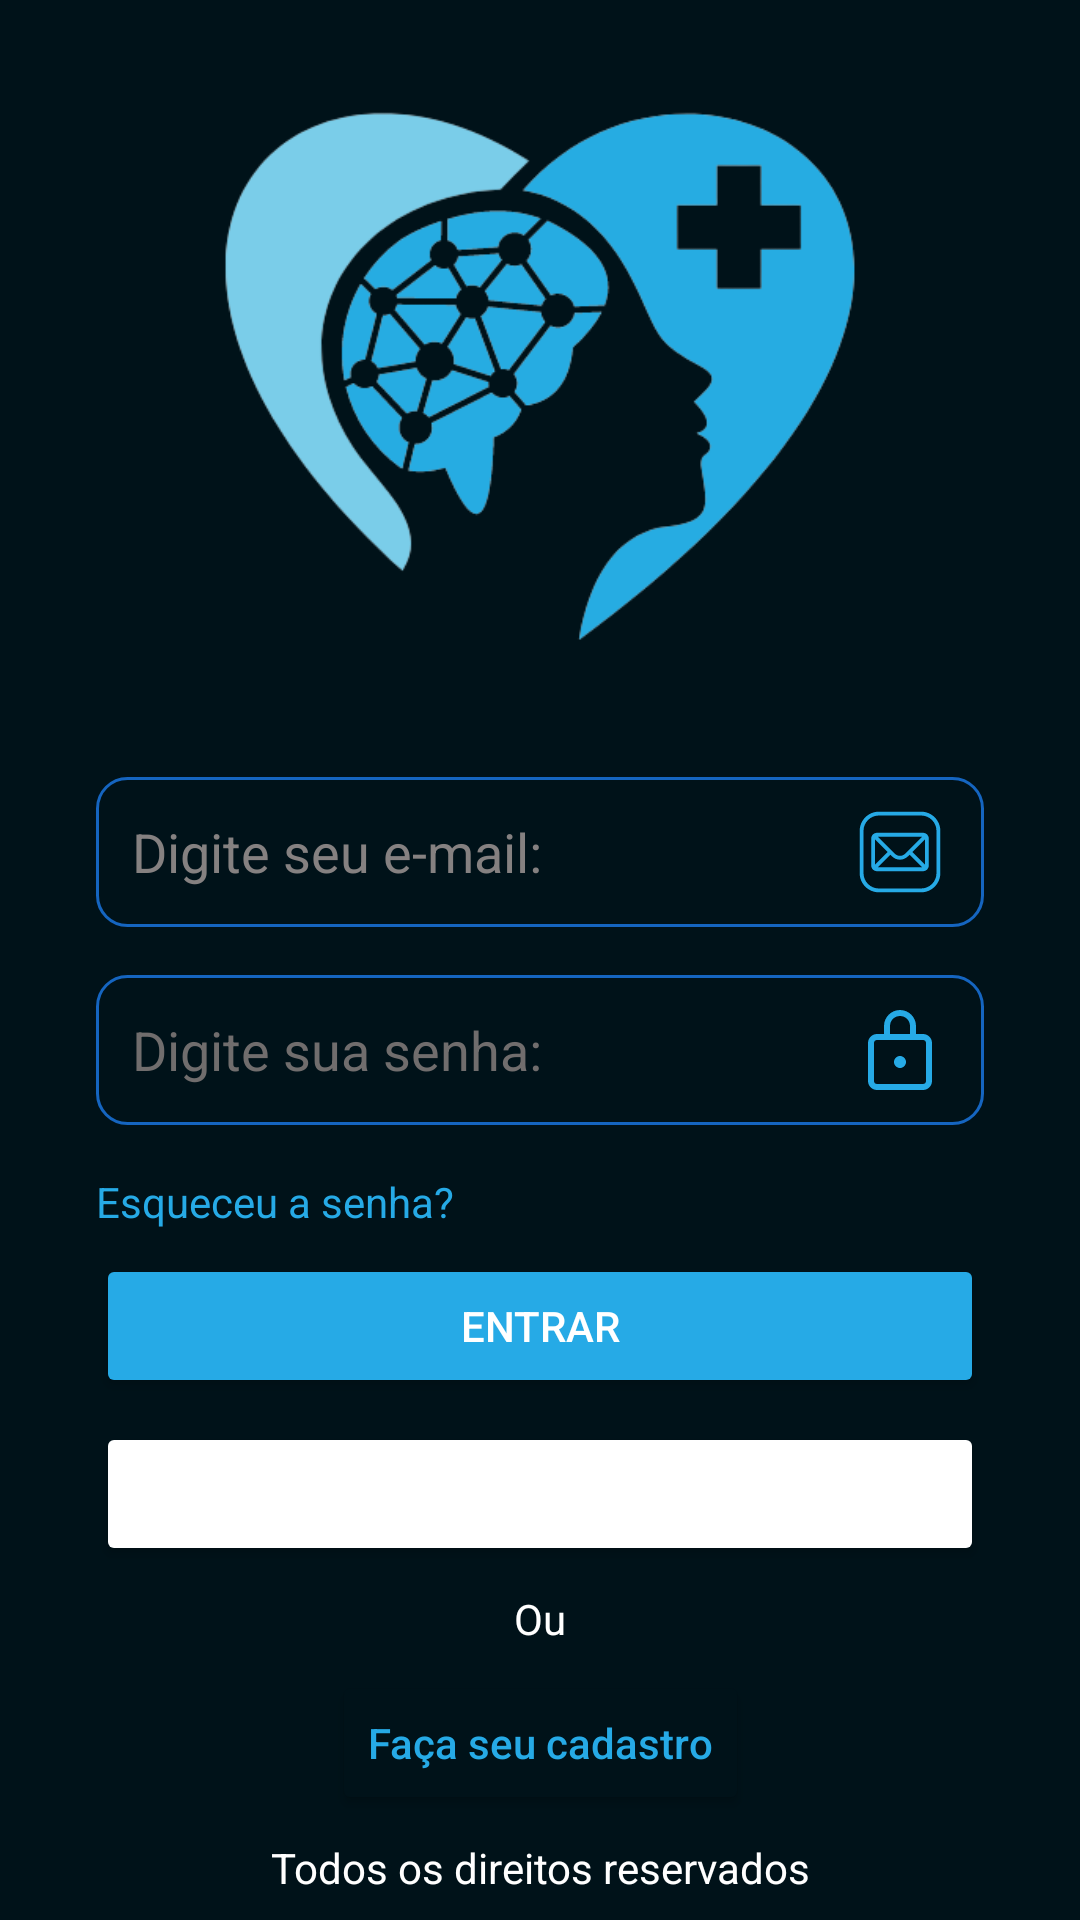

This screen was rendered from an Android layout file. Write that file and the resources it references.
<!-- AndroidManifest.xml: application theme Theme.TestePI -->
<!-- res/layout/fragment_login.xml -->
<?xml version="1.0" encoding="utf-8"?>

<androidx.constraintlayout.widget.ConstraintLayout xmlns:android="http://schemas.android.com/apk/res/android"
    xmlns:app="http://schemas.android.com/apk/res-auto"
    xmlns:tools="http://schemas.android.com/tools"
    android:layout_width="match_parent"
    android:layout_height="match_parent"
    android:background="#001219"
    tools:context=".MainActivity"
    android:theme="@style/Theme.Design.NoActionBar"
    >

    <Button
        android:id="@+id/buttonLoginGoogle"
        android:layout_width="match_parent"
        android:layout_height="0dp"
        android:layout_marginStart="32dp"
        android:layout_marginEnd="32dp"
        android:layout_marginBottom="8dp"
        android:backgroundTint="#FFF"
        android:drawableLeft="@drawable/ic_google"
        android:text="Entrar com o Google"
        app:layout_constraintBottom_toTopOf="@+id/textView"
        app:layout_constraintEnd_toEndOf="parent"
        app:layout_constraintStart_toStartOf="parent" />

    <TextView
        android:id="@+id/textView"
        android:layout_width="wrap_content"
        android:layout_height="wrap_content"
        android:layout_marginBottom="8dp"
        android:text="Ou"
        android:textColor="#FFFFFF"
        app:layout_constraintBottom_toTopOf="@+id/btnCadastro"
        app:layout_constraintEnd_toEndOf="@+id/buttonLoginGoogle"
        app:layout_constraintStart_toStartOf="@+id/buttonLoginGoogle" />

    <TextView
        android:id="@+id/textView2"
        android:layout_width="wrap_content"
        android:layout_height="wrap_content"
        android:layout_marginBottom="8dp"
        android:text="Todos os direitos reservados"
        android:textColor="#FFFFFF"
        app:layout_constraintBottom_toBottomOf="parent"
        app:layout_constraintEnd_toEndOf="parent"
        app:layout_constraintStart_toStartOf="parent" />

    <Button
        android:id="@+id/btnCadastro"
        android:layout_width="wrap_content"
        android:layout_height="wrap_content"
        android:layout_marginBottom="8dp"
        android:backgroundTint="#001219"
        android:text="Faça seu cadastro"
        android:textAllCaps="false"
        android:textColor="#26AAE6"
        app:layout_constraintBottom_toTopOf="@+id/textView2"
        app:layout_constraintEnd_toEndOf="@+id/textView"
        app:layout_constraintStart_toStartOf="@+id/textView" />


    <com.google.android.material.textfield.TextInputEditText
        android:id="@+id/verEmail"
        android:layout_width="match_parent"
        android:layout_height="50dp"
        android:layout_marginStart="32dp"
        android:layout_marginEnd="32dp"
        android:layout_marginBottom="16dp"
        android:background="@drawable/custom_input"
        android:drawableEnd="@drawable/ic_mail"
        android:hint="Digite seu e-mail:"
        android:inputType="textEmailAddress"
        android:paddingStart="12dp"
        android:paddingEnd="12dp"
        android:textColor="#FFFFFF"
        android:textColorHint="#858181"
        app:layout_constraintBottom_toTopOf="@+id/verSenha"
        app:layout_constraintEnd_toEndOf="parent"
        app:layout_constraintStart_toStartOf="parent" />


    <com.google.android.material.textfield.TextInputEditText
        android:id="@+id/verSenha"
        android:layout_width="match_parent"
        android:layout_height="50dp"
        android:layout_marginStart="32dp"
        android:layout_marginEnd="32dp"
        android:layout_marginBottom="16dp"
        android:background="@drawable/custom_input"
        android:drawableEnd="@drawable/ic_password"
        android:hint="Digite sua senha:"
        android:inputType="textPassword"
        android:paddingStart="12dp"
        android:paddingEnd="12dp"
        android:textColor="#FFFFFF"
        android:textColorHint="#706D6D"
        app:layout_constraintBottom_toTopOf="@+id/textEsqueceuASenha"
        app:layout_constraintEnd_toEndOf="parent"
        app:layout_constraintStart_toStartOf="parent" />

    <Button
        android:id="@+id/btnLogin"
        android:layout_width="match_parent"
        android:layout_height="0dp"
        android:layout_marginStart="32dp"
        android:layout_marginEnd="32dp"
        android:layout_marginBottom="8dp"
        android:backgroundTint="#26AAE6 "
        android:text="Entrar"
        app:layout_constraintBottom_toTopOf="@+id/buttonLoginGoogle"
        app:layout_constraintEnd_toEndOf="parent"
        app:layout_constraintStart_toStartOf="parent" />

    <TextView
        android:id="@+id/textEsqueceuASenha"
        android:layout_width="wrap_content"
        android:layout_height="wrap_content"
        android:layout_marginBottom="8dp"
        android:text="Esqueceu a senha?"
        android:textColor="#26AAE6"
        app:layout_constraintBottom_toTopOf="@+id/btnLogin"
        app:layout_constraintStart_toStartOf="@+id/verSenha" />

    <ImageView
        android:id="@+id/imageView6"
        android:layout_width="262dp"
        android:layout_height="205dp"
        android:layout_marginBottom="8dp"
        android:adjustViewBounds="true"
        android:cropToPadding="true"
        android:scaleType="centerCrop"
        app:layout_constraintBottom_toTopOf="@+id/verEmail"
        app:layout_constraintEnd_toEndOf="parent"
        app:layout_constraintStart_toStartOf="parent"
        app:layout_constraintTop_toTopOf="parent"
        app:srcCompat="@drawable/logo" />

</androidx.constraintlayout.widget.ConstraintLayout>
<!-- resources referenced by this layout -->
<resources>
  <!-- drawable custom_input (drawable) -->
  <?xml version="1.0" encoding="utf-8"?>
  
  <selector xmlns:android="http://schemas.android.com/apk/res/android">
      <item android:state_enabled="true" android:state_focused="true">
          <shape android:shape="rectangle">
              <solid android:color="#001219"/>
              <corners android:radius="10dp"/>
              <stroke android:color="@color/blue" android:width="1dp"/>
          </shape>
      </item>
      <item android:state_enabled="true">
          <shape android:shape="rectangle">
              <shape android:color="#001219"/>
              <corners android:radius="10dp"/>
              <stroke android:color="@color/blue" android:width="1dp"/>
          </shape>
      </item>
  </selector>
  <!-- drawable ic_password (drawable) -->
  <vector xmlns:android="http://schemas.android.com/apk/res/android"
      android:width="32dp"
      android:height="32dp"
      android:viewportWidth="32"
      android:viewportHeight="32">
    <path
        android:pathData="M16,2.668C13.066,2.668 10.668,5.066 10.668,8L10.668,10.668L8.332,10.668C6.688,10.668 5.332,12.023 5.332,13.668L5.332,26.332C5.332,27.977 6.688,29.332 8.332,29.332L23.668,29.332C25.313,29.332 26.668,27.977 26.668,26.332L26.668,13.668C26.668,12.023 25.313,10.668 23.668,10.668L21.332,10.668L21.332,8C21.332,5.066 18.934,2.668 16,2.668ZM16,4.668C17.852,4.668 19.332,6.148 19.332,8L19.332,10.668L12.668,10.668L12.668,8C12.668,6.148 14.148,4.668 16,4.668ZM8.332,12.668L23.668,12.668C24.23,12.668 24.668,13.102 24.668,13.668L24.668,26.332C24.668,26.898 24.23,27.332 23.668,27.332L8.332,27.332C7.77,27.332 7.332,26.898 7.332,26.332L7.332,13.668C7.332,13.102 7.77,12.668 8.332,12.668ZM16,18C14.895,18 14,18.895 14,20C14,21.105 14.895,22 16,22C17.105,22 18,21.105 18,20C18,18.895 17.105,18 16,18ZM16,18"
        android:fillColor="#26AAE6"
        android:fillType="nonZero"
        android:strokeColor="#00000000"/>
  </vector>
  <style name="Theme.TestePI" parent="Theme.MaterialComponents.Light.NoActionBar">
          
          <item name="colorPrimary">@color/blue</item>
          <item name="colorPrimaryVariant">@color/blue_dark</item>
          <item name="colorOnPrimary">@color/black</item>
          
          <item name="colorSecondary">@color/teal_200</item>
          <item name="colorSecondaryVariant">@color/teal_700</item>
          <item name="colorOnSecondary">@color/black</item>
          
          <item name="android:statusBarColor" tools:targetApi="l">?attr/colorPrimaryVariant</item>
          
      </style>
  <color name="blue">#1565C0</color>
  <color name="blue_dark">#154B88</color>
  <color name="black">#FF000000</color>
  <color name="teal_200">#FF03DAC5</color>
  <color name="teal_700">#FF018786</color>
</resources>
